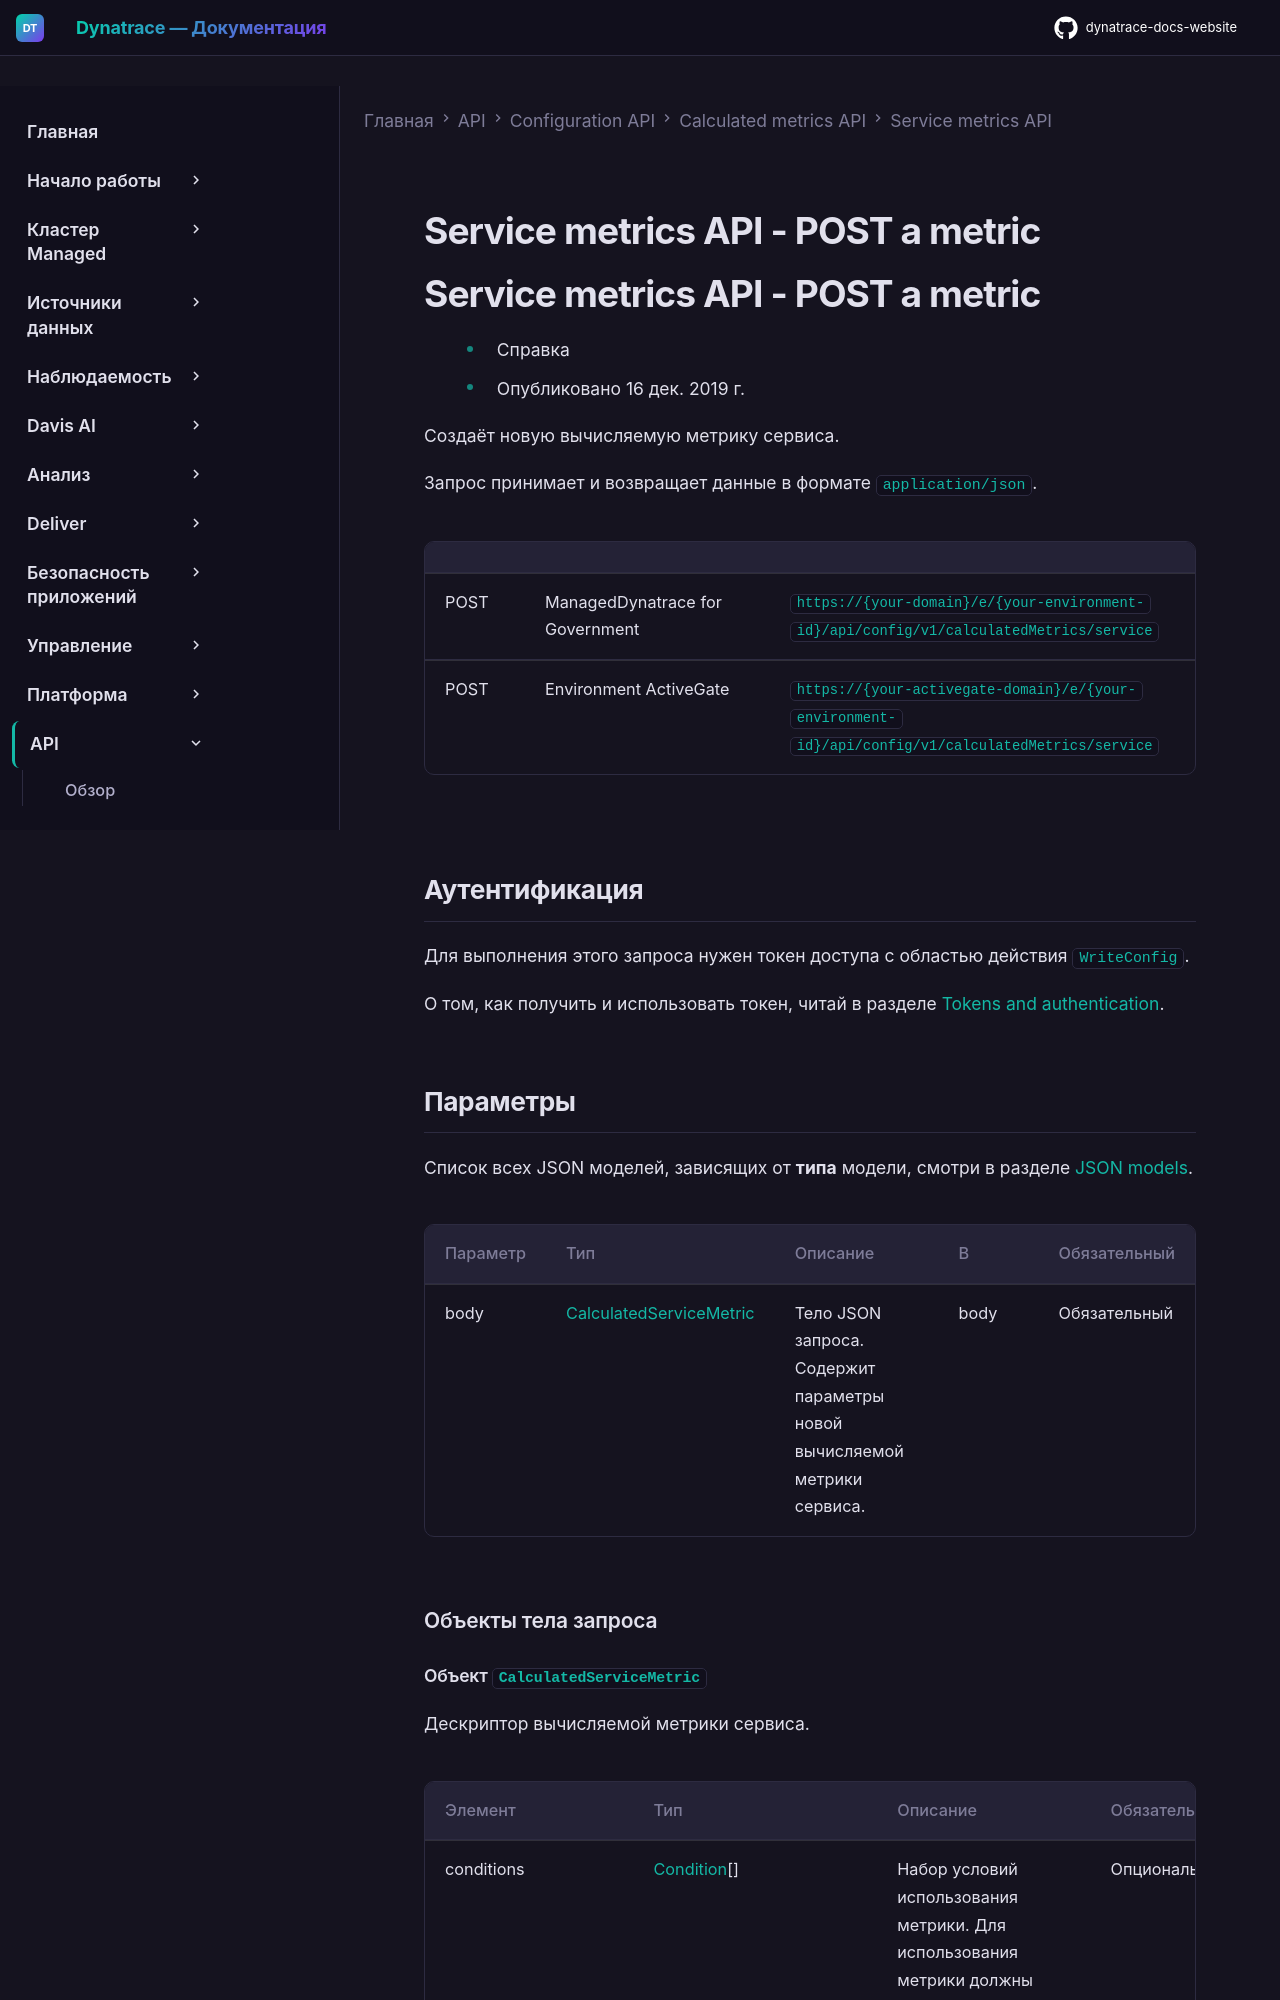

repository: Yerkebulan-Ardabayev/dynatrace-docs-website · page: managed-ru/dynatrace-api/configuration-api/calculated-metrics/service-metrics/post-calculated-metric/index.html · generator: mkdocs

---
title: Service metrics API - POST a metric
source: https://docs.dynatrace.com/managed/dynatrace-api/configuration-api/calculated-metrics/service-metrics/post-calculated-metric
---

# Service metrics API - POST a metric

# Service metrics API - POST a metric

* Справка
* Опубликовано 16 дек. 2019 г.

Создаёт новую вычисляемую метрику сервиса.

Запрос принимает и возвращает данные в формате `application/json`.

|  |  |  |
| --- | --- | --- |
| POST | ManagedDynatrace for Government | `https://{your-domain}/e/{your-environment-id}/api/config/v1/calculatedMetrics/service` |
| POST | Environment ActiveGate | `https://{your-activegate-domain}/e/{your-environment-id}/api/config/v1/calculatedMetrics/service` |

## Аутентификация

Для выполнения этого запроса нужен токен доступа с областью действия `WriteConfig`.

О том, как получить и использовать токен, читай в разделе [Tokens and authentication](/managed/discover-dynatrace/references/dynatrace-api/basics/dynatrace-api-authentication).
